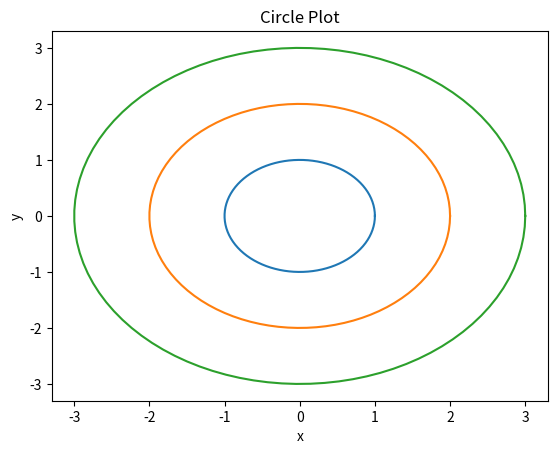

Generate this figure with matplotlib:
## MAIN PYTORCH TUTORIAL SCRIPT

# This script implements the main code necessary to experiment with Pytorch, Lava, Isaac Gym, etc.

#%% ------------------------------ IMPORT LIBRARIES ------------------------------

# Import standard libraries.
import numpy as np
import matplotlib.pyplot as plt


# Import custom libraries.


#%% ------------------------------ CREATE CIRCLE POINTS ------------------------------

# Define the number of parameters.
num_ts = 100
num_rs = 3

# Define the circle parameters.
ts = np.linspace( start = 0, stop = 2*np.pi, num = num_ts )
rs = np.linspace( start = 1, stop = num_rs, num = num_rs )

# Preallocate an array to store the circle points.
xs = np.zeros( ( num_ts, num_rs ) )
ys = np.zeros( ( num_ts, num_rs ) )

for k1 in range( num_ts ):
    for k2 in range( num_rs ):

        xs[ k1, k2 ] = rs[ k2 ]*np.cos( ts[ k1 ] )
        ys[ k1, k2 ] = rs[ k2 ]*np.sin( ts[ k1 ] )


#%% ------------------------------ PLOT THE CIRCLE ------------------------------

# Create a figure for the circle.
fig = plt.figure(  ); plt.xlabel( 'x' ); plt.ylabel( 'y' ); plt.title( 'Circle Plot' )

# Plot each of the circles.
for k in range( num_rs ):

    plt.plot( xs[ :, k ], ys[ :, k ] )

# Show the plot.
plt.show(  )

x = 1


